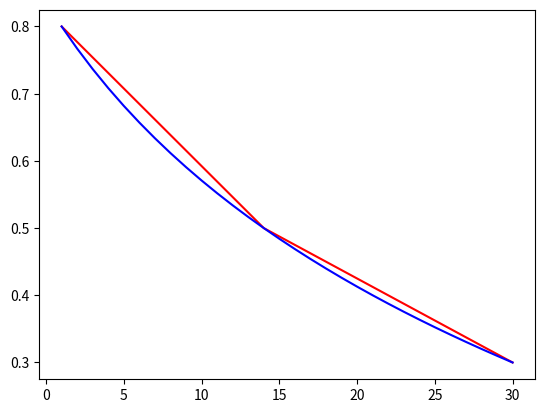

Here is the Python script that generated this plot:
import numpy as np
from scipy.optimize import curve_fit
# import matplotlib.pyplot as plt
from pandas import DataFrame as df
import pylab as pl
import math


def func(val_x, ride, x_shift, y_shift):
    return ride * np.log(val_x + x_shift) + y_shift


x = [1, 14, 30]
x = np.array(x)
num = [0.8, 0.5, 0.3]
y = np.array(num)

popt, pcov = curve_fit(func, x, y)
print(popt)
a = popt[0]
b = popt[1]
c = popt[2]

x_2 = [_ + 1 for _ in range(30)]
pl.plot(x, y, label='Real', color='red')  # 画出实际图像
pl.plot(x_2, func(x_2, a, b, c), label='sim', color='blue')  # 预测图像
pl.show()
